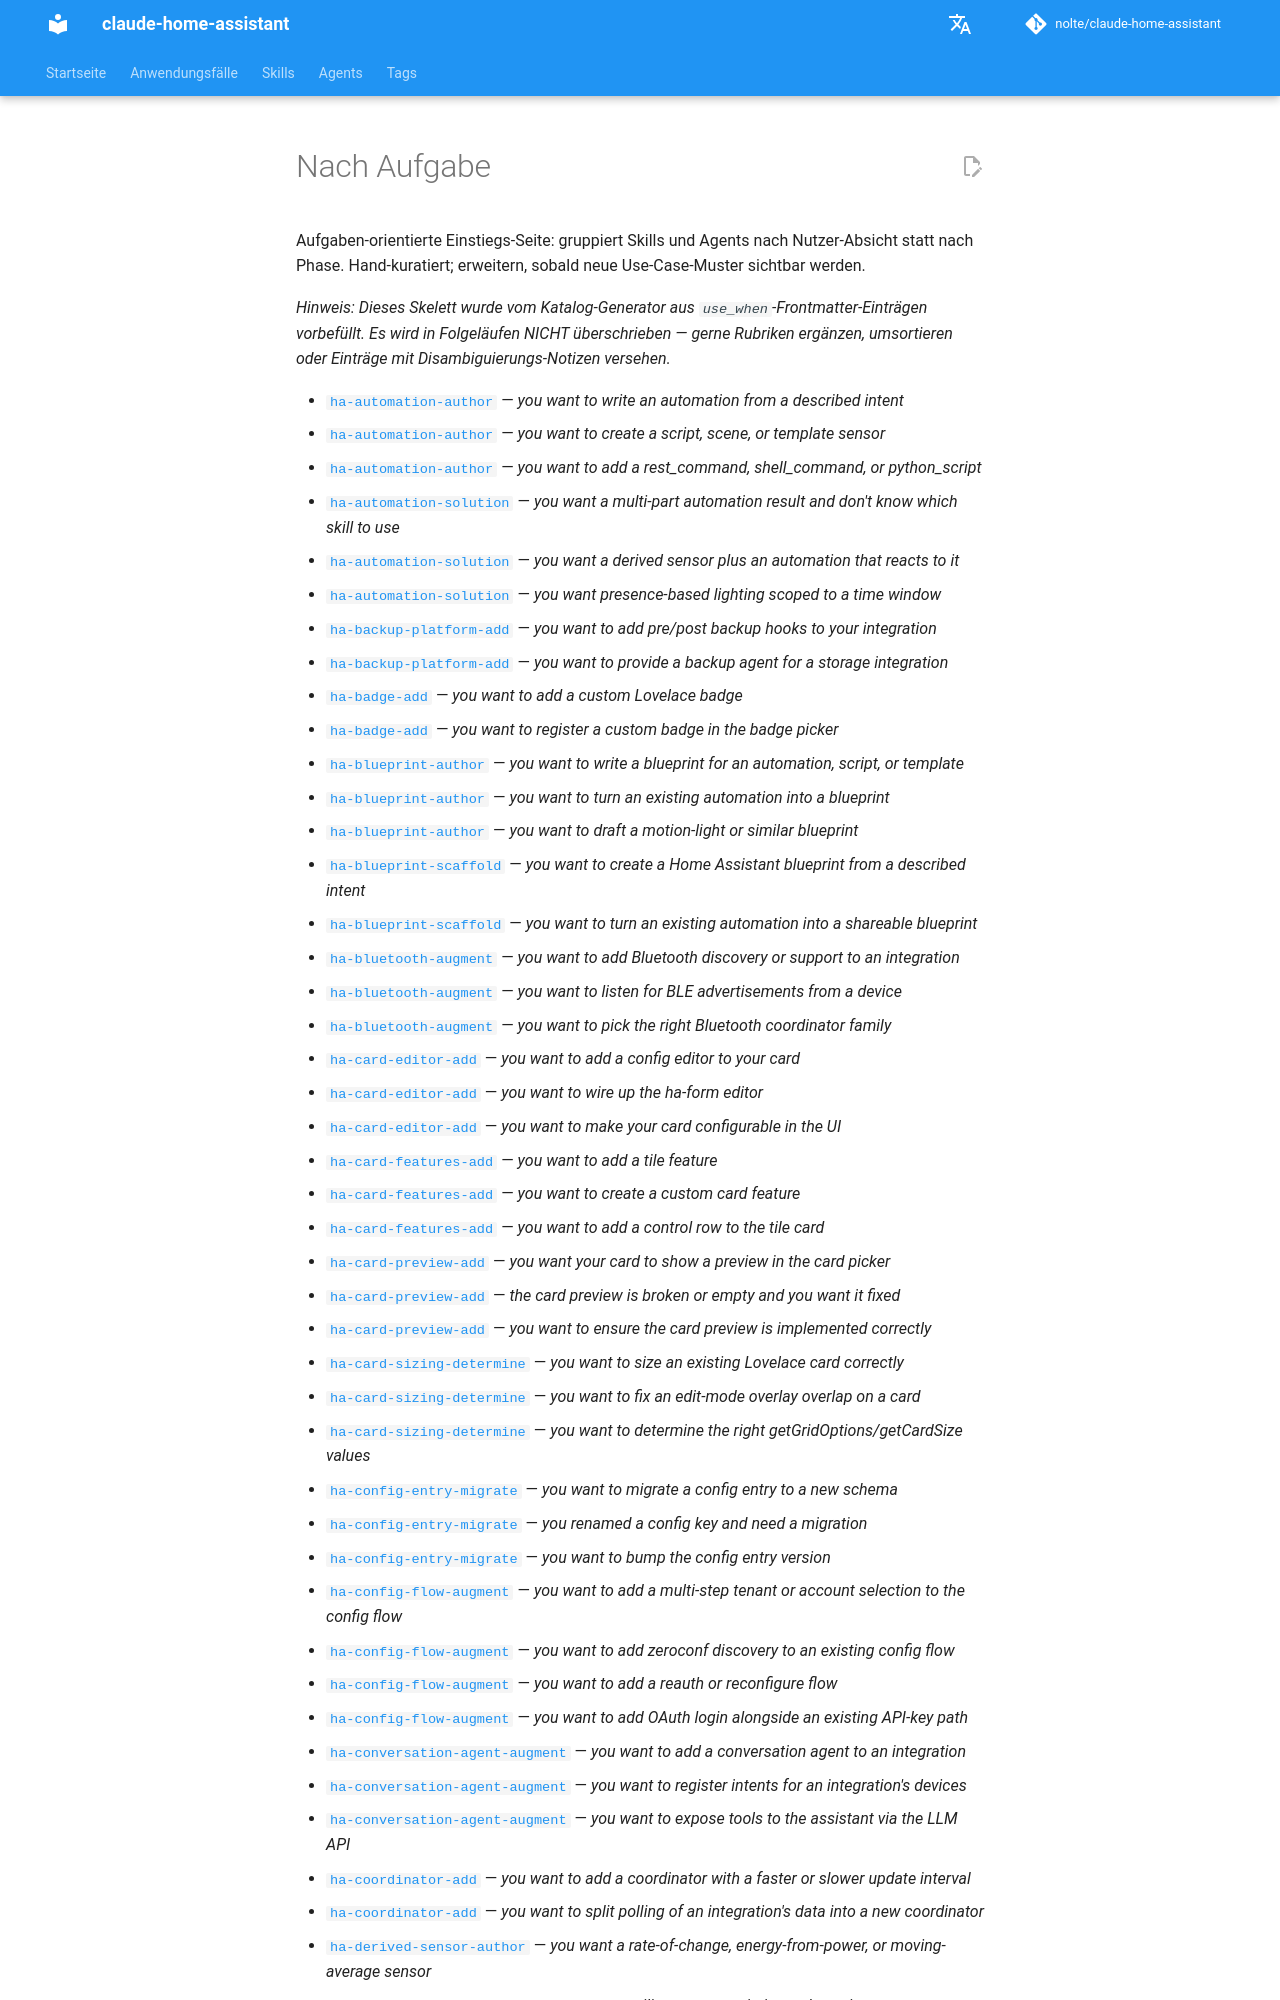

repository: nolte/claude-home-assistant · page: de/by-task/index.html · generator: mkdocs

---
title: Nach Aufgabe
audience: [maintainer]
content_mode: meta
track: developer-docs
last_updated: generated
---

# Nach Aufgabe

Aufgaben-orientierte Einstiegs-Seite: gruppiert Skills und Agents nach Nutzer-Absicht statt nach Phase. Hand-kuratiert; erweitern, sobald neue Use-Case-Muster sichtbar werden.

_Hinweis: Dieses Skelett wurde vom Katalog-Generator aus `use_when`-Frontmatter-Einträgen vorbefüllt. Es wird in Folgeläufen NICHT überschrieben — gerne Rubriken ergänzen, umsortieren oder Einträge mit Disambiguierungs-Notizen versehen._
